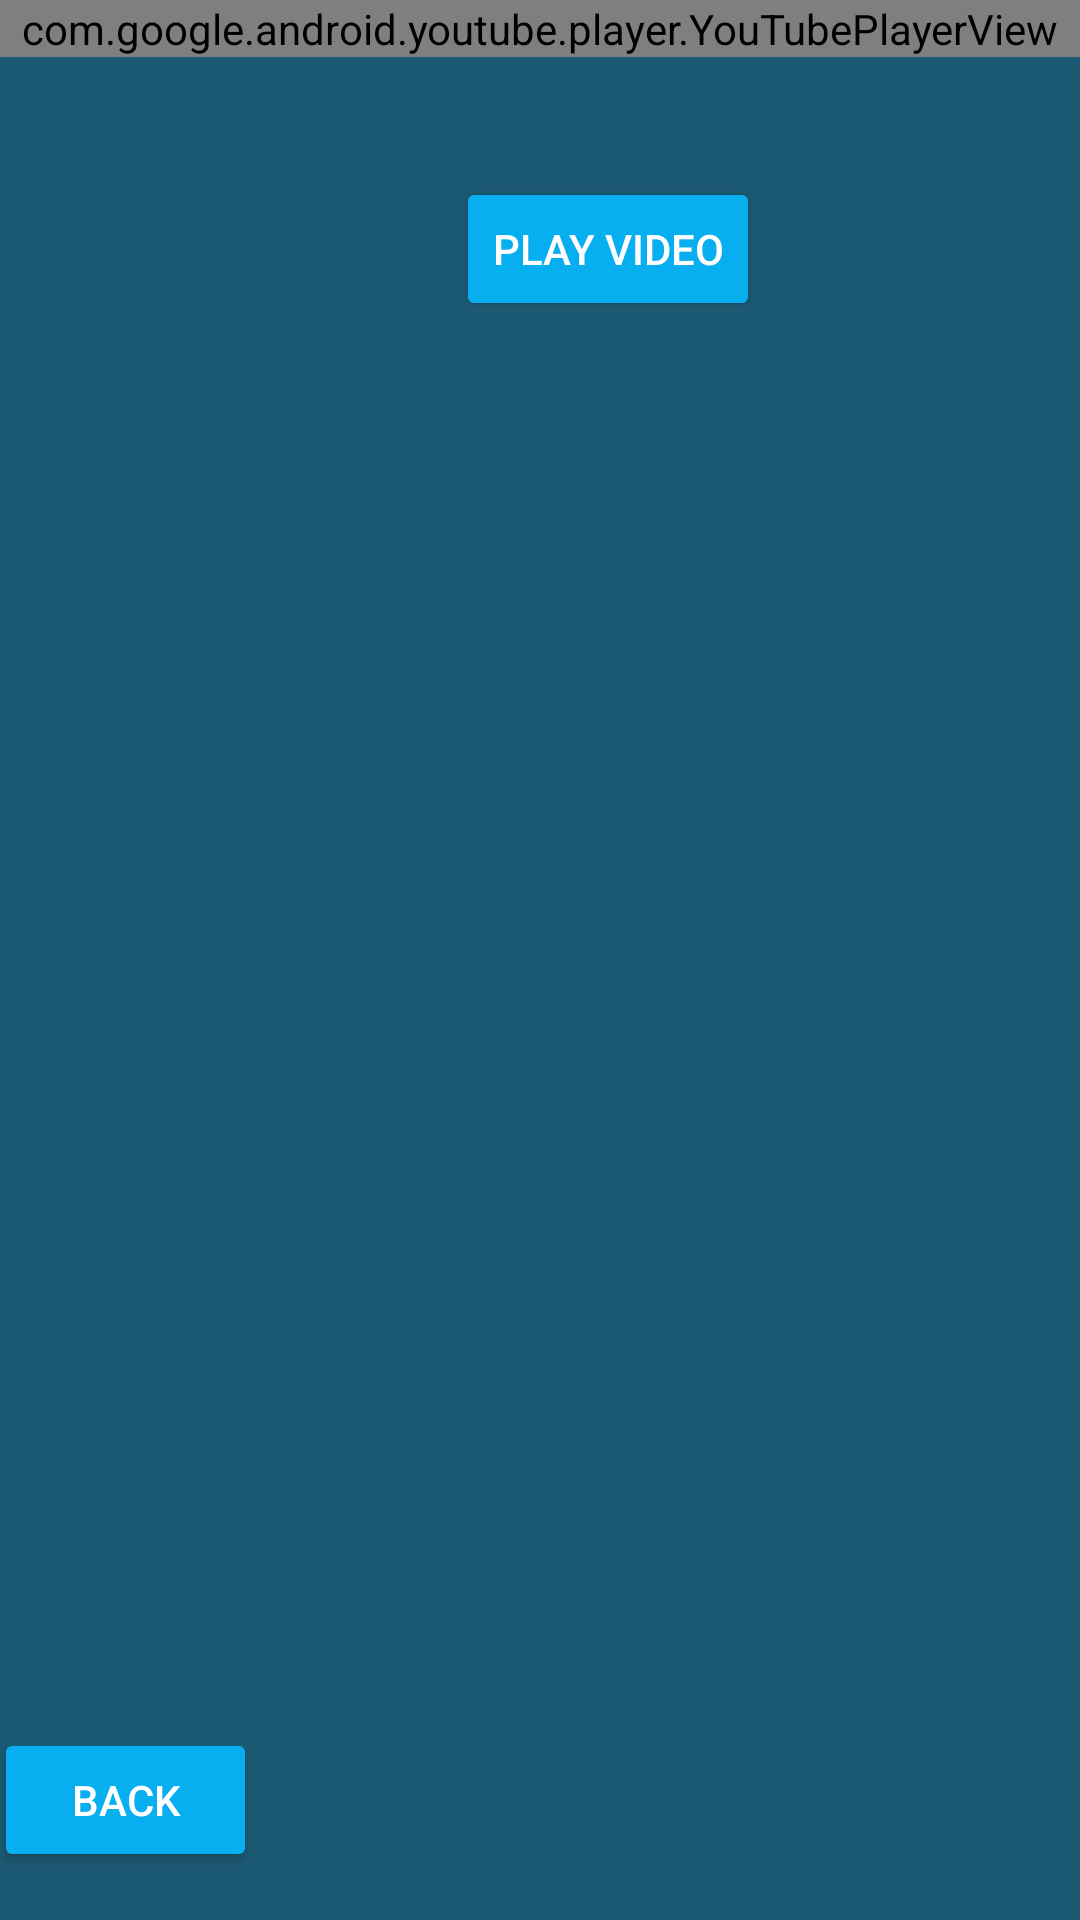

Produce the Android XML layout that renders to this screen, including the resource entries it uses.
<!-- AndroidManifest.xml: application theme AppTheme -->
<!-- res/layout/activity_youtubeactivity.xml -->
<?xml version="1.0" encoding="utf-8"?>
<androidx.constraintlayout.widget.ConstraintLayout xmlns:android="http://schemas.android.com/apk/res/android"
    xmlns:app="http://schemas.android.com/apk/res-auto"
    xmlns:tools="http://schemas.android.com/tools"
    android:layout_width="match_parent"
    android:layout_height="match_parent"
    tools:context=".youtubeActivity">

    <Button
        android:id="@+id/backButton"
        android:layout_width="wrap_content"
        android:layout_height="wrap_content"
        android:layout_marginStart="16dp"
        android:layout_marginLeft="16dp"
        android:layout_marginEnd="293dp"
        android:layout_marginRight="293dp"
        android:layout_marginBottom="16dp"
        android:text="Back"
        app:layout_constraintBottom_toBottomOf="parent"
        app:layout_constraintEnd_toEndOf="parent"
        app:layout_constraintStart_toStartOf="parent" />

    <view
        android:id="@+id/youtubePlayer"
        class="com.google.android.youtube.player.YouTubePlayerView"
        android:layout_width="0dp"
        android:layout_height="wrap_content"
        android:layout_marginBottom="40dp"
        app:layout_constraintBottom_toTopOf="@+id/playButton"
        app:layout_constraintEnd_toEndOf="parent"
        app:layout_constraintStart_toStartOf="parent"
        app:layout_constraintTop_toTopOf="parent" />

    <Button
        android:id="@+id/playButton"
        android:layout_width="wrap_content"
        android:layout_height="wrap_content"
        android:layout_marginStart="152dp"
        android:layout_marginLeft="152dp"
        android:layout_marginTop="40dp"
        android:text="Play Video"
        app:layout_constraintStart_toStartOf="parent"
        app:layout_constraintTop_toBottomOf="@+id/youtubePlayer" />

</androidx.constraintlayout.widget.ConstraintLayout>
<!-- resources referenced by this layout -->
<resources>
  <style name="AppTheme" parent="Theme.AppCompat.Light.DarkActionBar">
          
          <item name="colorPrimary">@color/colorPrimary</item>
          <item name="colorPrimaryDark">@color/colorPrimaryDark</item>
          <item name="colorAccent">@color/colorAccent</item>
          <item name="android:windowBackground">@color/background</item>
          <item name="android:textColor">@color/text</item>
          <item name="android:editTextColor">@color/text</item>
          <item name="colorButtonNormal">@color/button</item>
      </style>
  <color name="colorPrimary">#07AEF0</color>
  <color name="colorPrimaryDark">#3700B3</color>
  <color name="colorAccent">#03DAC5</color>
  <color name="background">#1C5A73</color>
  <color name="text">#FFFFFF</color>
  <color name="button">#07AEF0</color>
</resources>
